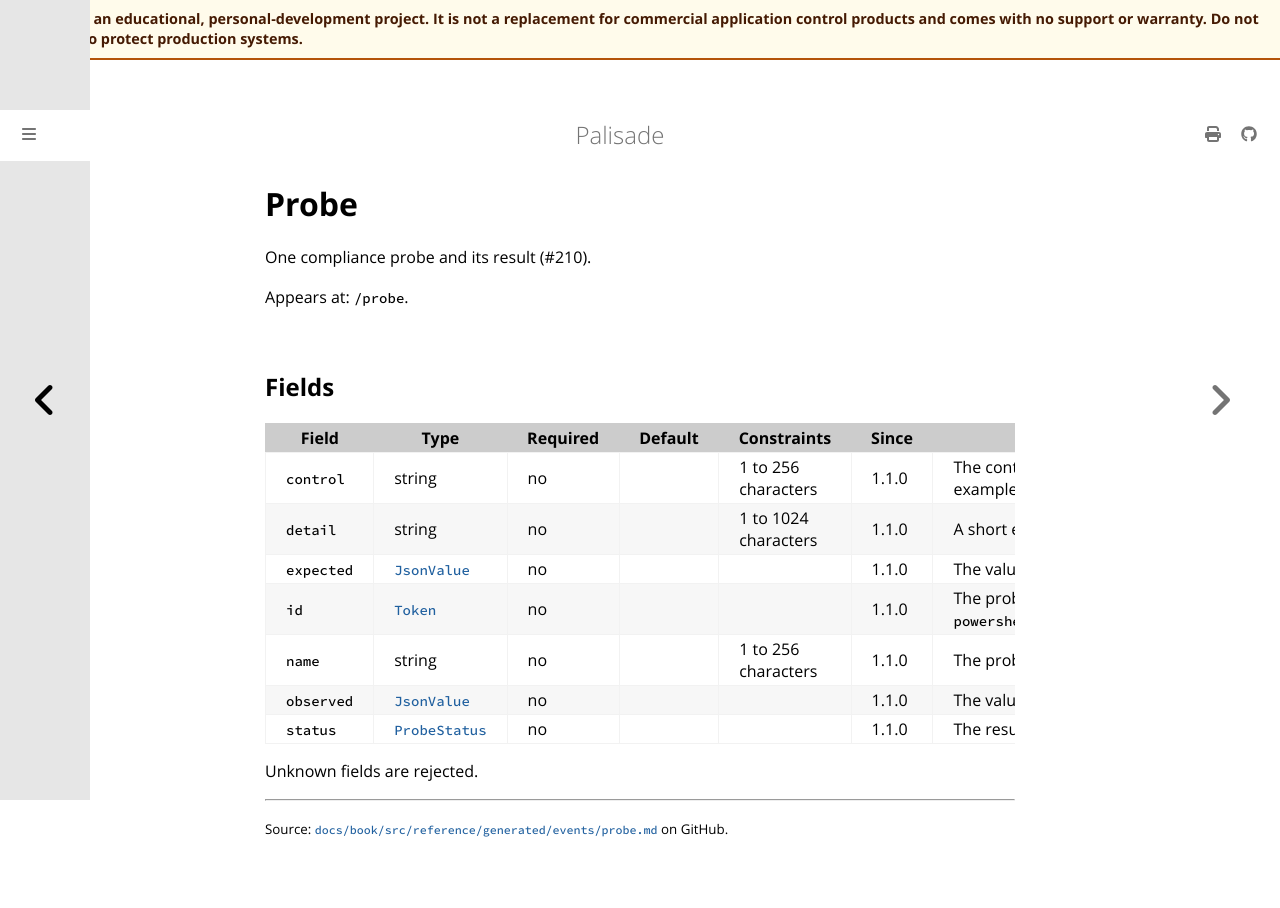

repository: jusso-dev/palisade · page: latest/docs/book/src/reference/generated/events/probe.html · generator: mdbook

# Probe

<!-- Generated by `cargo xtask docs generate` from `schemas/events/v1.json`. Do not edit by hand. -->

One compliance probe and its result (#210).

Appears at: `/probe`.

## Fields

| Field | Type | Required | Default | Constraints | Since | Description |
|---|---|---|---|---|---|---|
| `control` | string | no |  | 1 to 256 characters | 1.1.0 | The control it evidences, for example `ISM-1623`. |
| `detail` | string | no |  | 1 to 1024 characters | 1.1.0 | A short explanation of the result. |
| `expected` | [`JsonValue`](types.md#jsonvalue) | no |  |  | 1.1.0 | The value the requirement expects. |
| `id` | [`Token`](types.md#token) | no |  |  | 1.1.0 | The probe's stable ID, for example `powershell_script_block_logging`. |
| `name` | string | no |  | 1 to 256 characters | 1.1.0 | The probe's name. |
| `observed` | [`JsonValue`](types.md#jsonvalue) | no |  |  | 1.1.0 | The value found on the device. |
| `status` | [`ProbeStatus`](types.md#probestatus) | no |  |  | 1.1.0 | The result. |

Unknown fields are rejected.
